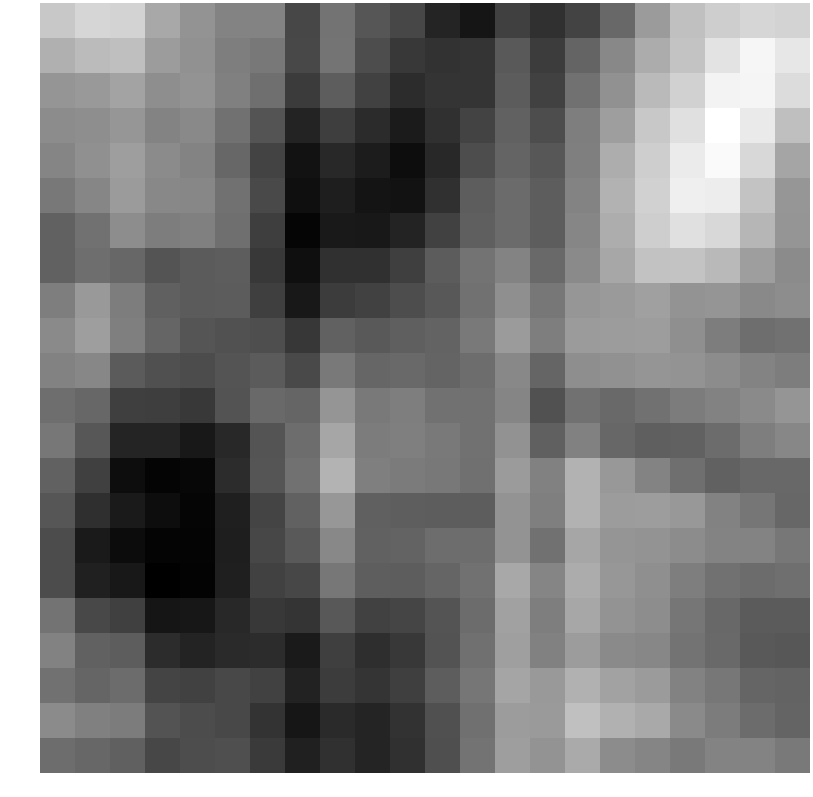

The data file committed next to this chart (first rows):
1.023776, 1.459719, 1.406576, 0.023596, -0.621773, -1.069309, -1.110770, -2.974952, -1.599490, -2.513443, -2.979468, -4.056954, -4.516494, -3.191815, -3.687508, -3.092766, -1.951188, -0.372404, 0.784782, 1.206597, 1.447617, 1.375615
0.2789, 0.6193, 0.7541, -0.355, -0.6768, -1.269, -1.464, -2.929, -1.569, -2.778, -3.436, -3.621, -3.536, -2.377, -3.268, -2.068, -0.9452, 0.1591, 0.8974, 1.858, 2.457, 1.974
-0.5649, -0.4257, -0.1154, -0.7872, -0.613, -1.223, -1.729, -3.333, -2.306, -3.131, -3.779, -3.55, -3.538, -2.331, -3.135, -1.661, -0.6813, 0.59, 1.308, 2.395, 2.404, 1.646
-0.8412, -0.7796, -0.5205, -1.075, -0.9312, -1.674, -2.576, -4.087, -3.239, -3.846, -4.342, -3.677, -3.095, -2.143, -2.772, -1.271, -0.2753, 1.007, 1.754, 2.739, 2.088, 0.7505
-1.065, -0.7097, -0.2826, -0.8782, -1.097, -1.975, -3.097, -4.623, -3.904, -4.317, -4.766, -3.911, -2.795, -2.072, -2.489, -1.235, 0.1929, 1.197, 2.104, 2.568, 1.501, -0.04775
-1.461, -1.023, -0.3674, -0.9745, -1.006, -1.642, -2.911, -4.696, -4.252, -4.55, -4.601, -3.665, -2.305, -1.845, -2.294, -1.085, 0.3429, 1.286, 2.239, 2.155, 0.8599, -0.5184
-2.174, -1.633, -0.8126, -1.314, -1.206, -1.735, -3.25, -5.026, -4.394, -4.433, -4.101, -3.151, -2.238, -1.843, -2.287, -1.018, 0.1977, 1.211, 1.779, 1.526, 0.4565, -0.5679
-2.133, -1.76, -1.967, -2.554, -2.347, -2.284, -3.415, -4.69, -3.664, -3.694, -3.205, -2.312, -1.614, -1.086, -1.915, -0.8859, -0.000447, 0.8303, 0.8896, 0.5609, -0.2727, -0.8758
-1.256, -0.4298, -1.3, -2.213, -2.366, -2.313, -3.218, -4.43, -3.294, -3.172, -2.797, -2.438, -1.653, -0.7348, -1.481, -0.5387, -0.4019, -0.2043, -0.5759, -0.5457, -0.9272, -0.793
-0.9078, -0.2868, -1.232, -2.038, -2.542, -2.654, -2.759, -3.471, -2.149, -2.405, -2.225, -2.092, -1.379, -0.3777, -1.267, -0.3644, -0.3483, -0.3174, -0.7467, -1.299, -1.766, -1.662
-1.157, -0.9957, -2.35, -2.68, -2.817, -2.582, -2.366, -2.915, -1.419, -2.012, -1.927, -2.075, -1.802, -0.9612, -2.058, -0.7648, -0.6792, -0.566, -0.5832, -0.8284, -1.073, -1.288
-1.765, -1.978, -3.222, -3.252, -3.404, -2.615, -1.876, -2.057, -0.5584, -1.439, -1.282, -1.629, -1.647, -1.042, -2.661, -1.627, -1.88, -1.65, -1.332, -1.139, -0.8895, -0.5475
-1.472, -2.482, -4.052, -4.065, -4.431, -3.893, -2.569, -1.783, -0.04669, -1.337, -1.236, -1.432, -1.654, -0.6563, -2.184, -1.164, -1.993, -2.231, -2.154, -1.812, -1.276, -0.9769
-2.127, -3.181, -4.778, -5.059, -4.942, -3.816, -2.543, -1.645, 0.3579, -1.251, -1.373, -1.456, -1.702, -0.3612, -1.182, 0.3357, -0.4561, -1.121, -1.732, -2.146, -1.96, -1.958
-2.51, -3.719, -4.359, -4.777, -5.025, -4.225, -3.073, -2.181, -0.5047, -2.185, -2.261, -2.293, -2.277, -0.5991, -1.234, 0.3284, -0.336, -0.305, -0.4699, -1.131, -1.529, -1.988
-2.827, -4.367, -4.792, -5.053, -5.034, -4.234, -2.971, -2.412, -0.945, -2.172, -2.107, -1.782, -1.811, -0.6169, -1.682, -0.02065, -0.556, -0.5889, -0.8347, -1.119, -1.102, -1.495
-2.804, -4.155, -4.421, -5.185, -5.08, -4.202, -3.124, -2.964, -1.486, -2.253, -2.301, -2.034, -1.676, 0.0372, -1.066, 0.1613, -0.4989, -0.738, -1.276, -1.639, -1.84, -1.744
-1.617, -2.941, -3.184, -4.514, -4.469, -3.923, -3.397, -3.569, -2.438, -3.167, -3.043, -2.565, -1.823, -0.1774, -1.278, 0.007417, -0.5885, -0.8058, -1.512, -1.952, -2.342, -2.366
-1.141, -2.143, -2.293, -3.817, -4.093, -3.879, -3.795, -4.373, -3.232, -3.759, -3.434, -2.595, -1.701, -0.2404, -1.187, -0.3273, -0.8988, -1.002, -1.6, -1.908, -2.396, -2.467
-1.648, -2.035, -1.84, -3.053, -3.144, -2.953, -3.124, -4.13, -3.293, -3.57, -3.211, -2.304, -1.519, -0.06158, -0.445, 0.2965, -0.1574, -0.3607, -1.145, -1.487, -2.057, -2.094
-0.8816, -1.203, -1.317, -2.614, -2.813, -2.944, -3.588, -4.474, -3.867, -4.032, -3.617, -2.681, -1.713, -0.3453, -0.4028, 0.7772, 0.3202, 0.05136, -0.8876, -1.319, -1.811, -2.071
-1.783, -1.989, -2.197, -2.972, -2.799, -2.717, -3.359, -4.174, -3.682, -4.029, -3.667, -2.712, -1.599, -0.2832, -0.5866, 0.1071, -0.8373, -1.052, -1.401, -1.09, -1.105, -1.404
